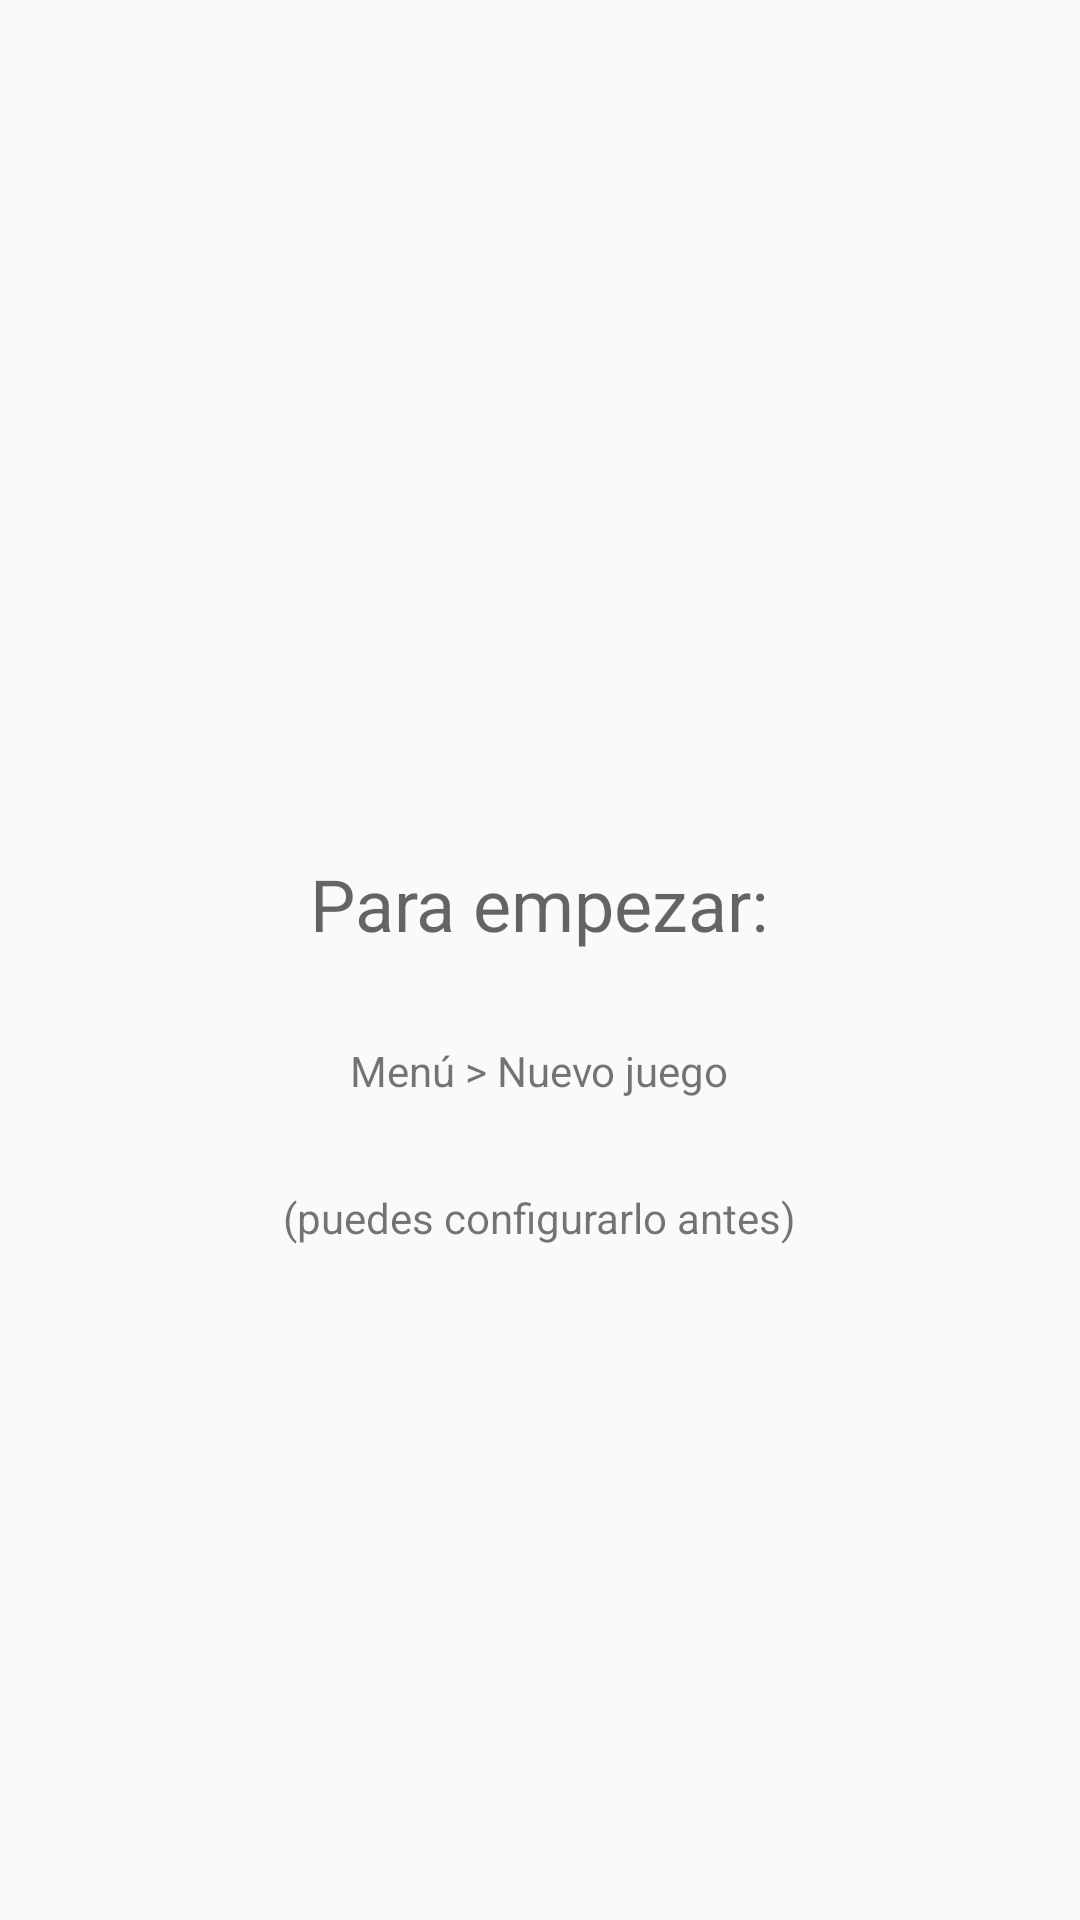

Produce the Android XML layout that renders to this screen, including the resource entries it uses.
<!-- AndroidManifest.xml: application theme AppTheme -->
<!-- res/layout/inicio.xml -->
<?xml version="1.0" encoding="utf-8"?>
<RelativeLayout xmlns:android="http://schemas.android.com/apk/res/android"
    android:layout_width="match_parent" android:layout_height="match_parent"
    android:id="@+id/root">

    <ImageView
        android:id="@+id/imagen"
        android:layout_width="200dp"
        android:layout_height="200dp"
        android:layout_marginTop="40dp"
        android:src="@drawable/empezar"
        android:layout_alignParentTop="true"
        android:layout_centerHorizontal="true" />

    <TextView
        android:text="@string/inicio_texto1"
        android:layout_width="wrap_content"
        android:layout_height="wrap_content"
        android:layout_marginTop="45dp"
        android:id="@+id/lblTexo1"
        android:textAppearance="@android:style/TextAppearance.Material.Medium"
        android:layout_below="@+id/imagen"
        android:layout_centerHorizontal="true"
        android:textSize="24dp"/>

    <TextView
        android:text="@string/inicio_texto2"
        android:layout_width="wrap_content"
        android:layout_height="wrap_content"
        android:layout_marginTop="30dp"
        android:id="@+id/lblTexto2"
        android:layout_below="@+id/lblTexo1"
        android:layout_centerHorizontal="true" />

    <TextView
        android:text="@string/inicio_texto3"
        android:layout_width="wrap_content"
        android:layout_height="wrap_content"
        android:layout_below="@+id/lblTexto2"
        android:layout_centerHorizontal="true"
        android:layout_marginTop="30dp"
        android:id="@+id/lblTexto3" />

</RelativeLayout>
<!-- resources referenced by this layout -->
<resources>
  <string name="inicio_texto1">Para empezar:</string>
  <string name="inicio_texto2">Menú &gt; Nuevo juego</string>
  <string name="inicio_texto3">(puedes configurarlo antes)</string>
  <style name="AppTheme" parent="Theme.AppCompat.Light.DarkActionBar">
          
          <item name="colorPrimary">@color/colorPrimary</item>
          <item name="colorPrimaryDark">@color/colorPrimaryDark</item>
          <item name="colorAccent">@color/colorAccent</item>
  
          <item name="android:actionOverflowButtonStyle">@style/OverFlow</item>
      </style>
  <color name="colorPrimary">#B3D973</color>
  <color name="colorPrimaryDark">#638908</color>
  <color name="colorAccent">#D93B48</color>
  <style name="OverFlow" parent="@android:style/Widget.Holo.ActionButton.Overflow">
          <item name="android:src">@mipmap/menu</item>
          
      </style>
</resources>
